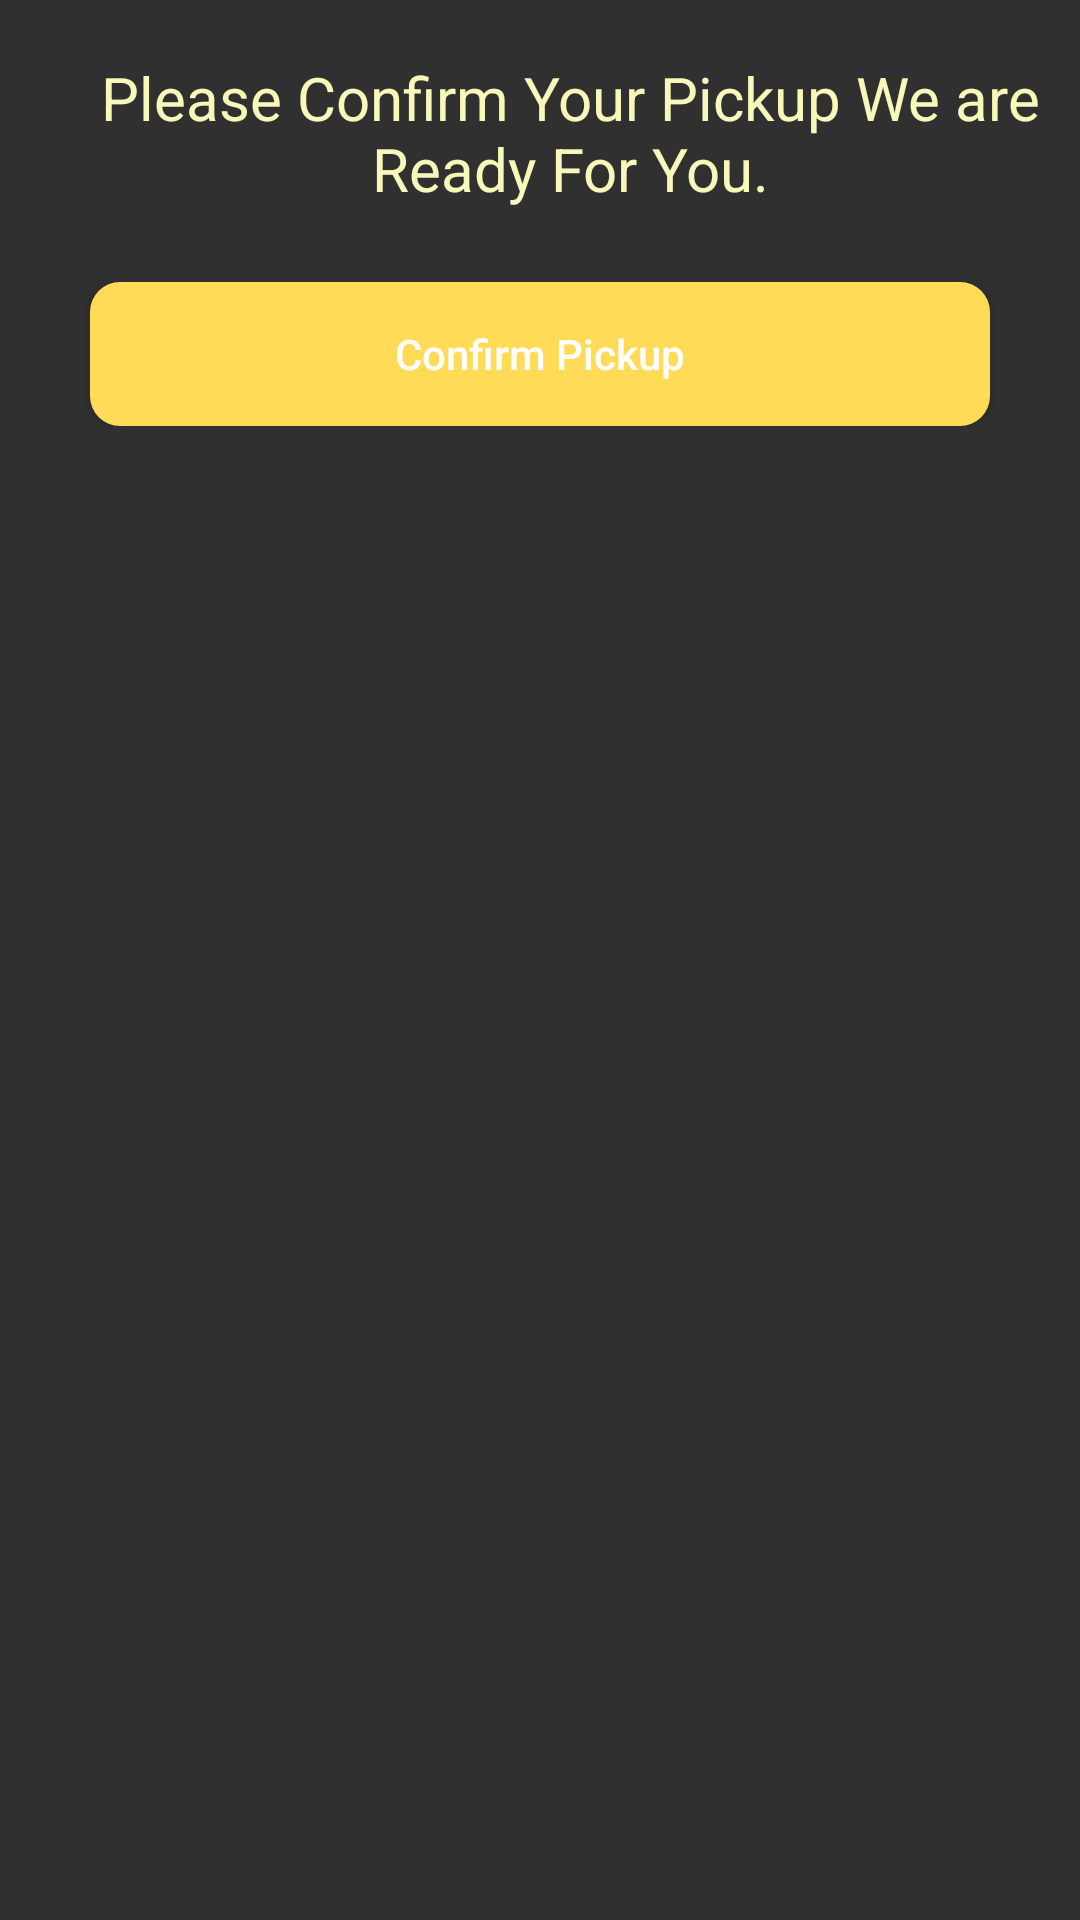

The Android layout XML behind this screen, and the referenced resources:
<!-- AndroidManifest.xml: application theme Theme.GoTaxi -->
<!-- res/layout/fragment_coupon3.xml -->
<?xml version="1.0" encoding="utf-8"?>
<FrameLayout xmlns:android="http://schemas.android.com/apk/res/android"
    xmlns:tools="http://schemas.android.com/tools"
    android:layout_width="match_parent"
    android:layout_height="match_parent"
    xmlns:app="http://schemas.android.com/apk/res-auto"
    tools:context=".coupon3">

    <androidx.constraintlayout.widget.ConstraintLayout
        android:id="@+id/constraint"
        android:layout_width="match_parent"
        android:layout_height="wrap_content"
        android:paddingTop="10dp"
        android:paddingBottom="20dp">

        <LinearLayout
            android:id="@+id/linear"
            android:layout_width="match_parent"
            android:layout_height="60dp"
            android:layout_margin="4dp"
            android:layout_marginLeft="20dp"
            android:orientation="horizontal"
            android:paddingLeft="20dp"
            android:paddingTop="5dp"
            app:layout_constraintEnd_toEndOf="parent"
            app:layout_constraintStart_toStartOf="parent"
            app:layout_constraintTop_toTopOf="@+id/constraint">

        <TextView
            android:layout_width="match_parent"
            android:layout_height="wrap_content"
            android:text="@string/coupon2"
            android:gravity="center_horizontal"
            android:textColor="#f7f8b9"
            android:id="@+id/textview"
            android:textSize="20dp"
            android:layout_gravity="center_horizontal"></TextView>
        </LinearLayout>

        <Button
            android:id="@+id/booknow"
            android:layout_width="300dp"
            android:layout_height="wrap_content"
            android:background="@drawable/round_button"
            android:text="Confirm Pickup"
            android:textAllCaps="false"
            android:textColor="@color/white"
            android:layout_gravity="center_horizontal"
            app:layout_constraintStart_toStartOf="parent"
            app:layout_constraintEnd_toEndOf="parent"
            app:layout_constraintTop_toBottomOf="@+id/linear"
            android:layout_marginTop="20dp"


            />
    </androidx.constraintlayout.widget.ConstraintLayout>

</FrameLayout>
<!-- resources referenced by this layout -->
<resources>
  <color name="white">#FFFFFFFF</color>
  <!-- drawable round_button (drawable) -->
  <?xml version="1.0" encoding="utf-8"?>
  <shape xmlns:android="http://schemas.android.com/apk/res/android" android:shape="rectangle">
      <solid android:color="@color/yellow" />
      <corners android:radius="10dp" />
  </shape>
  <string name="coupon2">  Please Confirm Your Pickup We are Ready For You.</string>
  <style name="Theme.GoTaxi" parent="Theme.AppCompat.NoActionBar">
          
          <item name="colorPrimary">@color/purple_500</item>
          <item name="colorPrimaryVariant">@color/black</item>
          <item name="colorOnPrimary">@color/white</item>
          
          <item name="colorSecondary">@color/teal_200</item>
          <item name="colorSecondaryVariant">@color/teal_700</item>
          <item name="colorOnSecondary">@color/black</item>
          
          <item name="android:statusBarColor">?attr/colorPrimaryVariant</item>
          
      </style>
  <color name="yellow">#FFDB58</color>
  <color name="purple_500">#FF6200EE</color>
  <color name="black">#FF000000</color>
  <color name="teal_200">#FF03DAC5</color>
  <color name="teal_700">#FF018786</color>
</resources>
